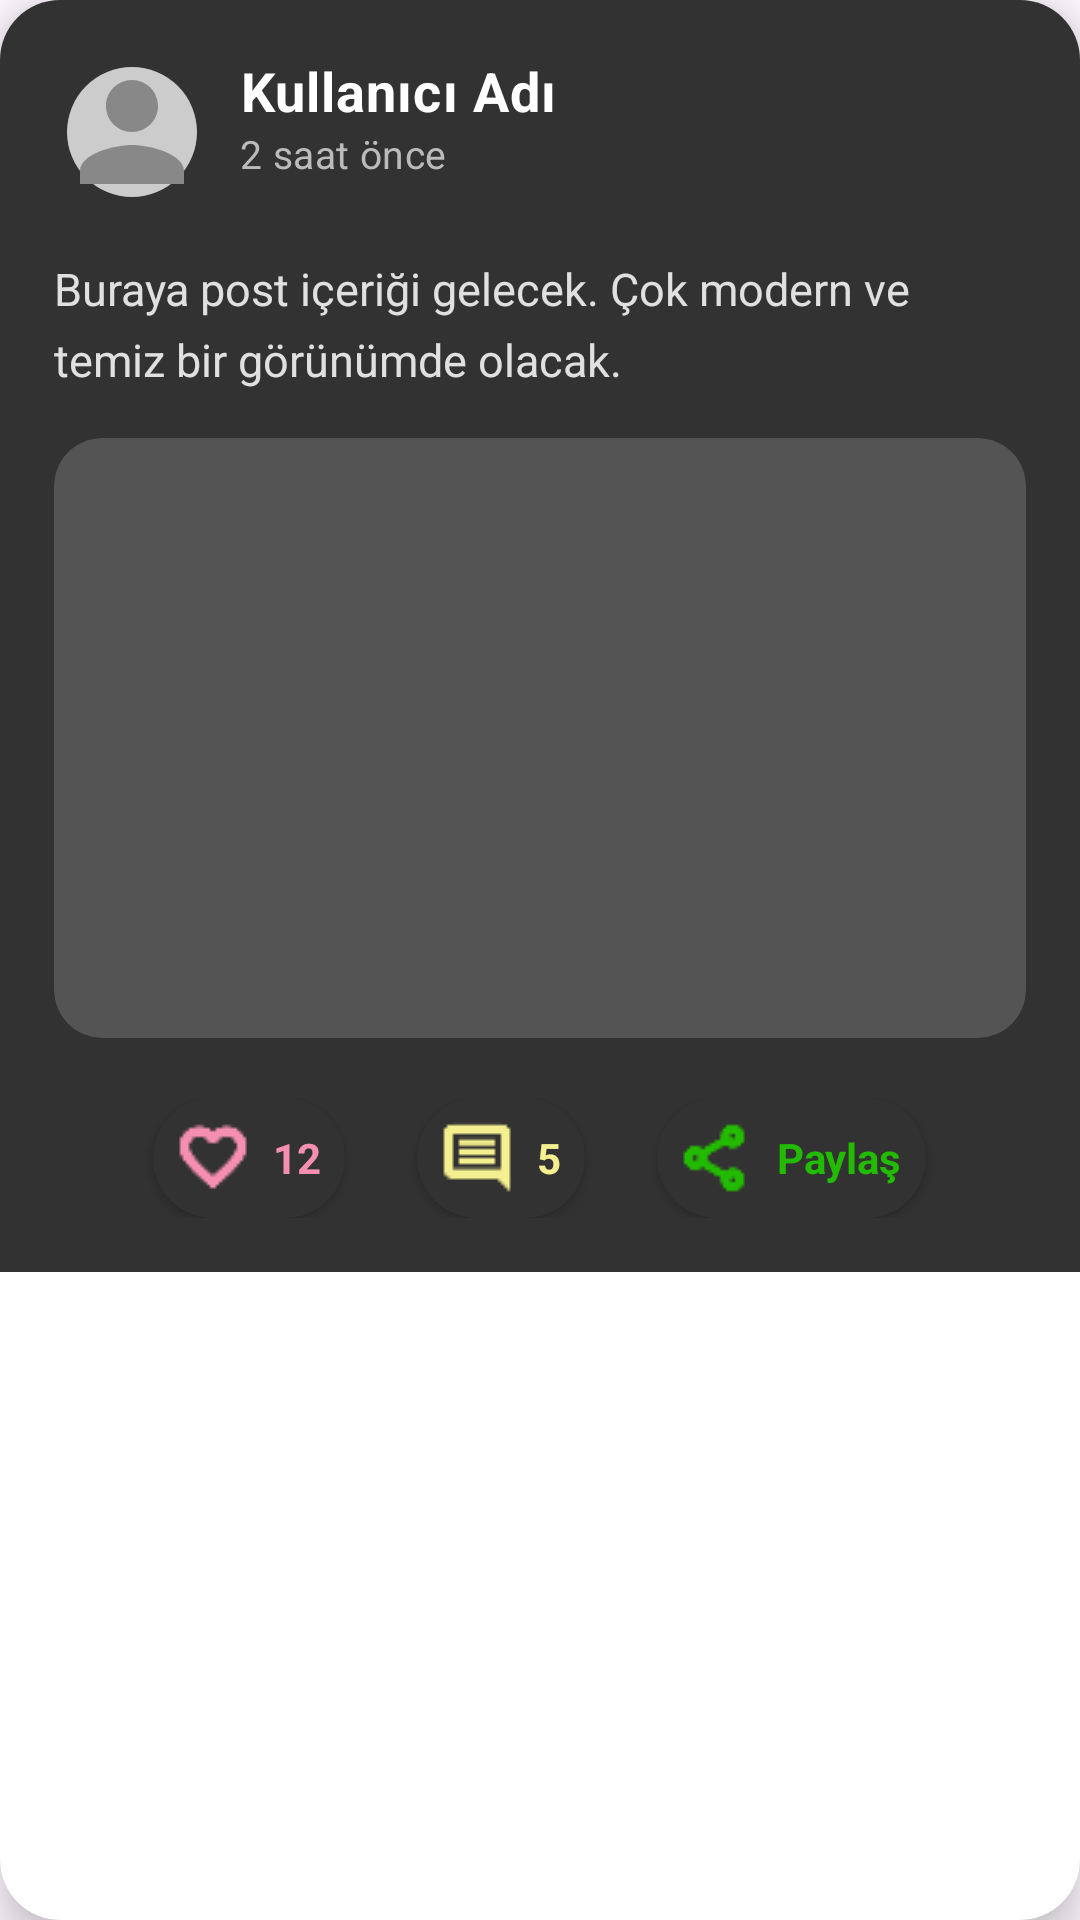

The Android layout XML behind this screen, and the referenced resources:
<!-- AndroidManifest.xml: application theme Theme.SharePost -->
<!-- res/layout/recycler_row.xml -->
<?xml version="1.0" encoding="utf-8"?>
<androidx.cardview.widget.CardView xmlns:android="http://schemas.android.com/apk/res/android"
    xmlns:app="http://schemas.android.com/apk/res-auto"
    android:layout_width="match_parent"
    android:layout_height="wrap_content"
    android:layout_margin="12dp"
    android:background="?android:attr/selectableItemBackground"
    android:orientation="vertical"
    app:cardCornerRadius="20dp"
    app:cardElevation="8dp">

    <androidx.constraintlayout.widget.ConstraintLayout
        android:layout_width="match_parent"
        android:layout_height="wrap_content"
        android:background="#323232"
        android:padding="18dp">

        
        <ImageView
            android:id="@+id/profileImage"
            android:layout_width="52dp"
            android:layout_height="52dp"
            android:layout_marginEnd="14dp"
            android:background="@drawable/circle_background"
            android:clipToOutline="true"
            android:contentDescription="Profil resmi"
            android:elevation="4dp"
            android:outlineProvider="background"
            android:scaleType="centerCrop"
            android:src="@drawable/ic_profile_placeholder"
            app:layout_constraintStart_toStartOf="parent"
            app:layout_constraintTop_toTopOf="parent" />

        
        <TextView
            android:id="@+id/usernameText"
            android:layout_width="0dp"
            android:layout_height="wrap_content"
            android:letterSpacing="0.02"
            android:text="Kullanıcı Adı"
            android:paddingHorizontal="10dp"
            android:textColor="#FFFFFF"
            android:textSize="18sp"
            android:textStyle="bold"
            app:layout_constraintEnd_toEndOf="parent"
            app:layout_constraintStart_toEndOf="@id/profileImage"
            app:layout_constraintTop_toTopOf="@id/profileImage" />

        
        <TextView
            android:id="@+id/postDateText"
            android:layout_width="0dp"
            android:layout_height="wrap_content"
            android:letterSpacing="0.01"
            android:paddingHorizontal="10dp"

            android:text="2 saat önce"
            android:textColor="#BBBBBB"
            android:textSize="13sp"
            app:layout_constraintEnd_toEndOf="parent"
            app:layout_constraintStart_toEndOf="@id/profileImage"
            app:layout_constraintTop_toBottomOf="@id/usernameText" />

        
        <TextView
            android:id="@+id/postText"
            android:layout_width="0dp"
            android:layout_height="wrap_content"
            android:layout_marginTop="16dp"
            android:ellipsize="end"
            android:fontFamily="sans-serif"
            android:lineSpacingExtra="6dp"
            android:maxLines="4"
            android:text="Buraya post içeriği gelecek. Çok modern ve temiz bir görünümde olacak."
            android:textColor="#E0E0E0"
            android:textSize="15sp"
            app:layout_constraintEnd_toEndOf="parent"
            app:layout_constraintStart_toStartOf="parent"
            app:layout_constraintTop_toBottomOf="@id/profileImage" />

        
        <ImageView
            android:id="@+id/postImage"
            android:layout_width="0dp"
            android:layout_height="200dp"
            android:layout_marginTop="16dp"
            android:background="@drawable/rounded_corners_bg"
            android:clipToOutline="true"
            android:scaleType="centerCrop"
            android:visibility="visible"
            app:layout_constraintEnd_toEndOf="parent"
            app:layout_constraintStart_toStartOf="parent"
            app:layout_constraintTop_toBottomOf="@id/postText" />

        
        <LinearLayout
            android:id="@+id/actionButtonsLayout"
            android:layout_width="0dp"
            android:layout_height="wrap_content"
            android:layout_marginTop="20dp"
            android:gravity="center"
            android:orientation="horizontal"
            app:layout_constraintEnd_toEndOf="parent"
            app:layout_constraintStart_toStartOf="parent"
            app:layout_constraintTop_toBottomOf="@id/postImage">

            
            <LinearLayout
                android:id="@+id/likeButton"
                android:layout_width="wrap_content"
                android:layout_height="wrap_content"
                android:background="@drawable/btn_background_rounded_pink"
                android:clickable="true"
                android:elevation="2dp"
                android:focusable="true"
                android:gravity="center_vertical"
                android:orientation="horizontal"
                android:padding="8dp">

                <ImageView
                    android:id="@+id/likeIcon"
                    android:layout_width="24dp"
                    android:layout_height="24dp"
                    android:contentDescription="Beğen"
                    android:src="@drawable/ic_favorite_border"
                    app:tint="#F48FB1" />

                <TextView
                    android:id="@+id/likeCount"
                    android:layout_width="wrap_content"
                    android:layout_height="wrap_content"
                    android:layout_marginStart="8dp"
                    android:text="12"
                    android:textColor="#F48FB1"

                    android:textSize="14sp"
                    android:textStyle="bold" />
            </LinearLayout>

            
            <LinearLayout
                android:id="@+id/commentButton"
                android:layout_width="wrap_content"
                android:layout_height="wrap_content"
                android:layout_marginStart="24dp"
                android:background="@drawable/btn_background_rounded_pink"
                android:clickable="true"
                android:elevation="2dp"
                android:focusable="true"
                android:gravity="center_vertical"
                android:orientation="horizontal"
                android:padding="8dp">

                <ImageView
                    android:id="@+id/commentIcon"
                    android:layout_width="24dp"
                    android:layout_height="24dp"
                    android:contentDescription="Yorum yap"
                    android:src="@drawable/ic_comment"
                    app:tint="#F4EF8F" />

                <TextView
                    android:id="@+id/commentCount"
                    android:layout_width="wrap_content"
                    android:layout_height="wrap_content"
                    android:layout_marginStart="8dp"
                    android:text="5"
                    android:textColor="#F4EF8F"
                    android:textSize="14sp"
                    android:textStyle="bold" />
            </LinearLayout>

            
            <LinearLayout
                android:id="@+id/shareButton"
                android:layout_width="wrap_content"
                android:layout_height="wrap_content"
                android:layout_marginStart="24dp"
                android:background="@drawable/btn_background_rounded_pink"
                android:clickable="true"
                android:elevation="2dp"
                android:focusable="true"
                android:gravity="center_vertical"
                android:orientation="horizontal"
                android:padding="8dp">

                <ImageView
                    android:id="@+id/shareIcon"
                    android:layout_width="24dp"
                    android:layout_height="24dp"
                    android:contentDescription="Paylaş"
                    android:src="@drawable/ic_share"
                    app:tint="#22BB00" />

                <TextView
                    android:id="@+id/shareText"
                    android:layout_width="wrap_content"
                    android:layout_height="wrap_content"
                    android:layout_marginStart="8dp"
                    android:text="Paylaş"
                    android:textColor="#22BB00"
                    android:textSize="14sp"
                    android:textStyle="bold" />

            </LinearLayout>

        </LinearLayout>

    </androidx.constraintlayout.widget.ConstraintLayout>

</androidx.cardview.widget.CardView>
<!-- resources referenced by this layout -->
<resources>
  <!-- drawable btn_background_rounded_pink (drawable) -->
  <shape xmlns:android="http://schemas.android.com/apk/res/android"
      android:shape="rectangle">
      <solid android:color="#323232"/>
      <corners android:radius="20dp" />
  </shape>
  <!-- drawable ic_comment: png bitmap (drawable, 501 bytes) -->
  <!-- drawable ic_favorite_border: png bitmap (drawable, 708 bytes) -->
  <!-- drawable ic_profile_placeholder (drawable) -->
  <vector xmlns:android="http://schemas.android.com/apk/res/android"
      android:width="48dp"
      android:height="48dp"
      android:viewportWidth="24"
      android:viewportHeight="24">
  
      
      <path
          android:fillColor="#CCCCCC"
          android:pathData="M12,12m-10,0a10,10 0 1,1 20,0a10,10 0 1,1 -20,0"/>
  
      
      <path
          android:fillColor="#888888"
          android:pathData="M12,12c2.21,0 4,-1.79 4,-4s-1.79,-4 -4,-4 -4,1.79 -4,4 1.79,4 4,4zM12,14c-2.67,0 -8,1.34 -8,4v2h16v-2c0,-2.66 -5.33,-4 -8,-4z"/>
  
  </vector>
  <!-- drawable ic_share: png bitmap (drawable, 607 bytes) -->
  <!-- drawable rounded_corners_bg (drawable) -->
  <shape xmlns:android="http://schemas.android.com/apk/res/android" android:shape="rectangle">
      <solid android:color="#545454"/>
      <corners android:radius="16dp"/>
  </shape>
  <style name="Theme.SharePost" parent="Base.Theme.SharePost" />
  <style name="Base.Theme.SharePost" parent="Theme.Material3.DayNight.NoActionBar">
          
          
      </style>
</resources>
